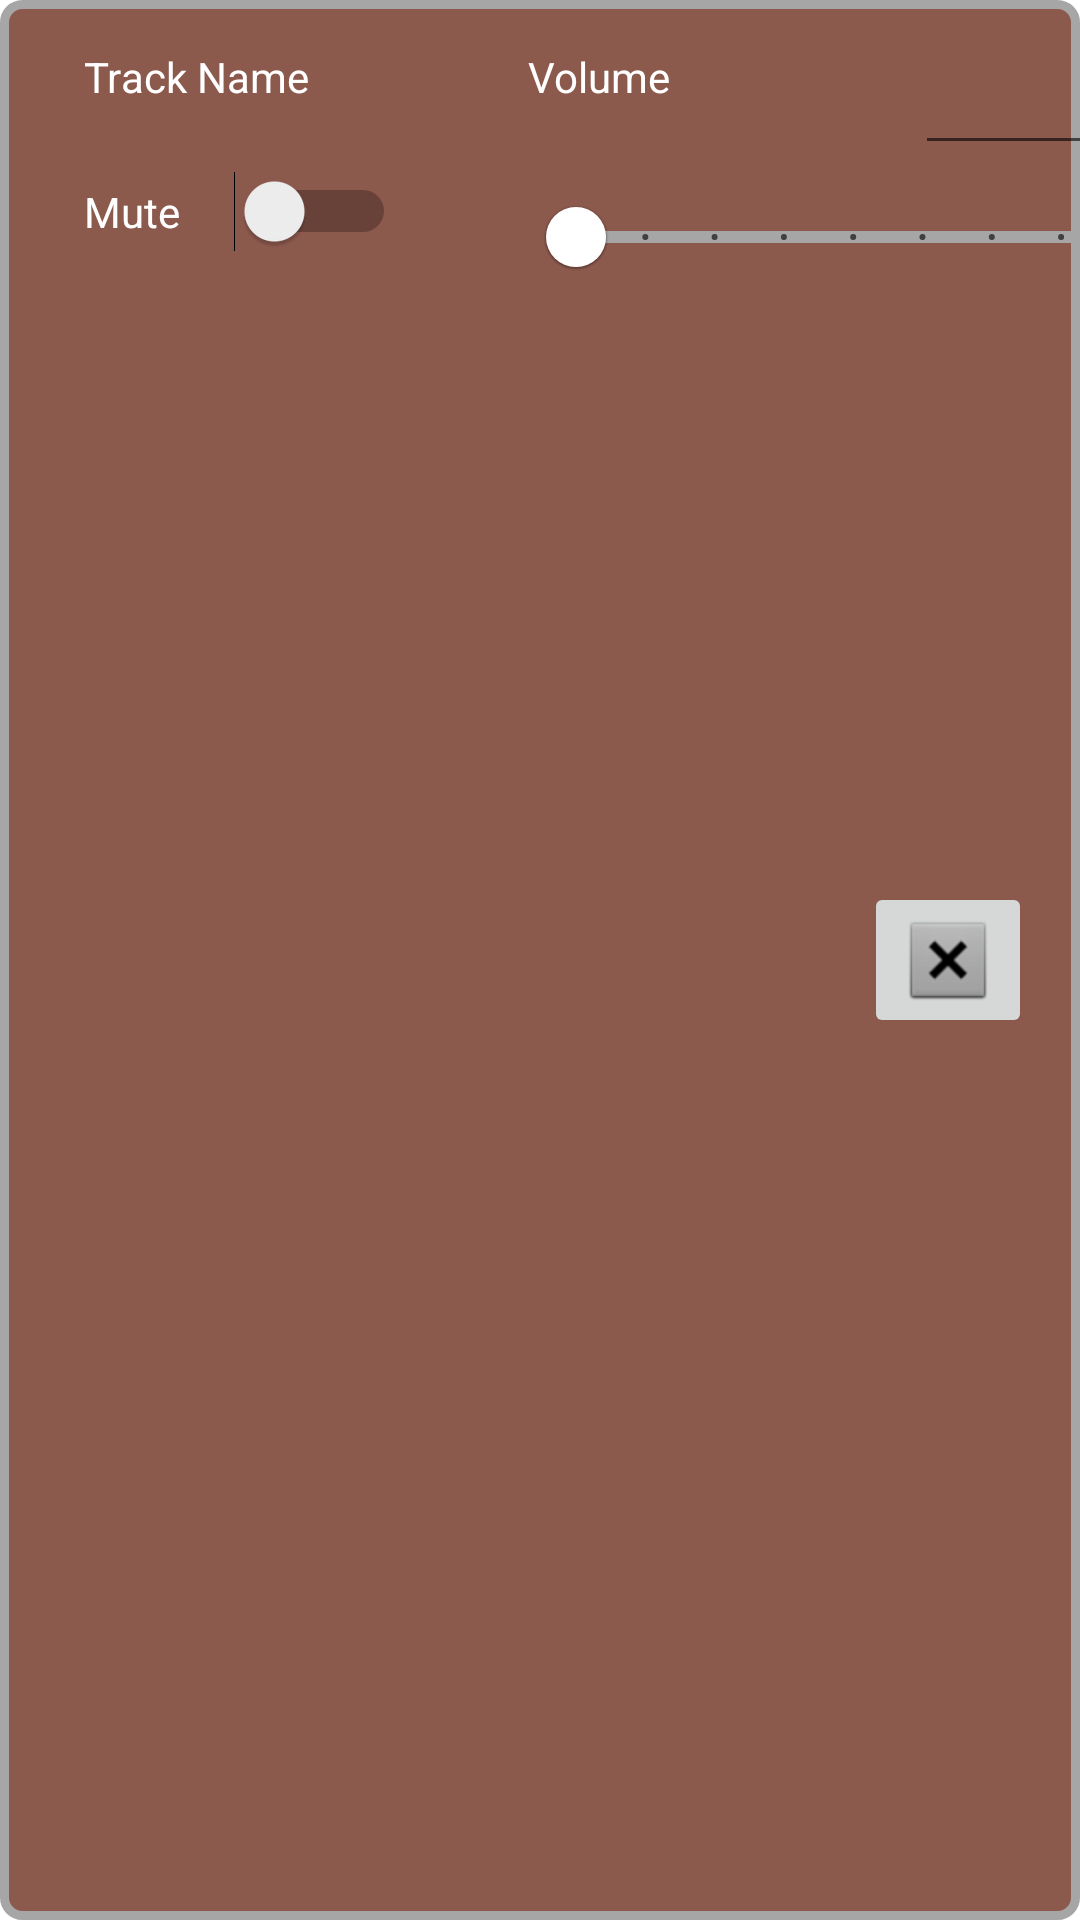

Android layout source for this screen:
<!-- AndroidManifest.xml: application theme Theme.ShoestringStudio -->
<!-- res/layout/layout_track.xml -->
<?xml version="1.0" encoding="utf-8"?>
<androidx.constraintlayout.widget.ConstraintLayout xmlns:android="http://schemas.android.com/apk/res/android"
    xmlns:app="http://schemas.android.com/apk/res-auto"
    xmlns:tools="http://schemas.android.com/tools"
    android:id="@+id/trackHolder"
    android:layout_width="match_parent"
    android:layout_height="100dp"
    android:background="@drawable/layout_track_border">

    <TextView
        android:id="@+id/textTrackName"
        style="@android:style/Widget.DeviceDefault.TextView"
        android:layout_width="128dp"
        android:layout_height="33dp"
        android:layout_marginStart="28dp"
        android:layout_marginTop="16dp"
        android:text="@string/text_track_name"
        android:textColor="@color/white"
        app:layout_constraintStart_toStartOf="parent"
        app:layout_constraintTop_toTopOf="parent" />

    <TextView
        android:id="@+id/textVolumeText"
        android:layout_width="129dp"
        android:layout_height="31dp"
        android:layout_marginStart="20dp"
        android:layout_marginTop="16dp"
        android:text="@string/text_volume"
        android:textColor="@color/white"
        app:layout_constraintStart_toEndOf="@+id/textTrackName"
        app:layout_constraintTop_toTopOf="parent" />

    <Switch
        android:id="@+id/switchMute"
        android:layout_width="104dp"
        android:layout_height="27dp"
        android:layout_marginStart="28dp"
        android:layout_marginTop="8dp"
        android:text="@string/text_mute"
        android:textColor="@color/white"
        app:layout_constraintStart_toStartOf="parent"
        app:layout_constraintTop_toBottomOf="@+id/textTrackName"
        tools:ignore="UseSwitchCompatOrMaterialXml" />

    <com.google.android.material.slider.Slider
        android:id="@+id/sliderVolume"
        android:layout_width="263dp"
        android:layout_height="43dp"
        android:stepSize="10.0"
        android:tooltipText="@string/text_volume"
        android:valueFrom="0.0"
        android:valueTo="100.0"
        app:haloColor="@color/black"
        app:layout_constraintStart_toStartOf="@+id/textVolumeText"
        app:layout_constraintTop_toBottomOf="@+id/inputTextVolume"
        app:thumbColor="@color/white"
        app:tickColorInactive="@color/shoestring_ash"
        app:trackColor="@color/shoestring_cloud"
        app:trackColorActive="@color/shoestring_cloud"
        app:trackColorInactive="@color/shoestring_ash" />

    <EditText
        android:id="@+id/inputTextVolume"
        android:layout_width="135dp"
        android:layout_height="39dp"
        android:ems="10"
        android:inputType="number"
        app:layout_constraintStart_toEndOf="@+id/textVolumeText"
        app:layout_constraintTop_toTopOf="@+id/textVolumeText" />

    <ImageButton
        android:id="@+id/buttonDelete"
        android:layout_width="wrap_content"
        android:layout_height="wrap_content"
        android:layout_marginEnd="16dp"
        app:layout_constraintBottom_toBottomOf="parent"
        app:layout_constraintEnd_toEndOf="parent"
        app:layout_constraintTop_toTopOf="parent"
        app:srcCompat="@android:drawable/btn_dialog" />

</androidx.constraintlayout.widget.ConstraintLayout>
<!-- resources referenced by this layout -->
<resources>
  <color name="black">#FF000000</color>
  <color name="shoestring_ash">#404040</color>
  <color name="shoestring_cloud">#A6A6A6</color>
  <color name="white">#FFFFFFFF</color>
  <!-- drawable layout_track_border (drawable) -->
  <?xml version="1.0" encoding="UTF-8"?>
  <shape xmlns:android="http://schemas.android.com/apk/res/android">
      <solid android:color="@color/shoestring_rust"/>
      <stroke android:width="3dip" android:color="@color/shoestring_cloud" />
      <corners android:radius="6dip"/>
      <padding android:left="0dip" android:top="0dip" android:right="0dip" android:bottom="0dip" />
  </shape>
  <string name="text_mute">Mute</string>
  <string name="text_track_name">Track Name</string>
  <string name="text_volume">Volume</string>
  <style name="Theme.ShoestringStudio" parent="Theme.MaterialComponents.DayNight.DarkActionBar">
          
          <item name="colorPrimary">@color/shoestring_ash</item>
          <item name="colorPrimaryVariant">@color/shoestring_ash</item>
          <item name="colorOnPrimary">@color/white</item>
          
          <item name="colorSecondary">@color/shoestring_cloud</item>
          <item name="colorSecondaryVariant">@color/shoestring_cloud</item>
          <item name="colorOnSecondary">@color/black</item>
          
          <item name="android:statusBarColor" tools:targetApi="l">?attr/colorPrimaryVariant</item>
          
      </style>
  <color name="shoestring_rust">#8C594D</color>
</resources>
